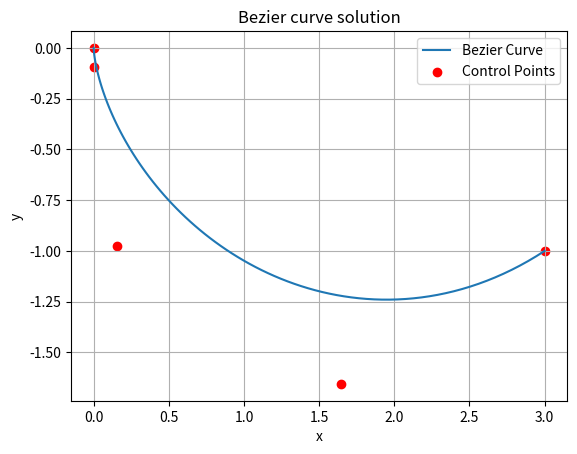

Generate this figure with matplotlib:
import numpy as np
import matplotlib.pyplot as plt
from math import comb as nCr
from scipy.integrate import quad
from scipy.optimize import minimize

class BezierCurve:
    '''
    Class to represent a Bezier curve defined by control points.
    '''
    def __init__(self, control_points: np.ndarray[np.ndarray]):
        # Validate control points and define degree
        self.control_points = np.array(control_points)
        self.degree = len(self.control_points) - 1

    def curve(self, t: float):
        '''
        Calculate the Bezier curve point at parameter t as a Bernstein polynomial.
        '''
        # Calculate the Bezier curve point at parameter t
        terms = [nCr(self.degree, i) * (1-t)**(self.degree-i) * t**i * self.control_points[i] for i in range(self.degree + 1)]
        return sum(terms)
    
    def curve_deriv(self, t: float):
        '''
        Calculate the derivative of the Bezier curve at parameter t.
        '''
        # Calculate the derivative of the Bezier curve at parameter t
        terms = [nCr(self.degree-1, i) * (1-t)**(self.degree-i-1) * t**i * (self.control_points[i+1]-self.control_points[i]) for i in range(self.degree)]
        return self.degree*sum(terms)

class MinimiseAction:
    '''
    Class to handle the minimization of the action functional for a given Lagrangian.
    The action is defined as the integral of the Lagrangian over the path defined by a Bezier curve.
    '''
    def __init__(self, lagrangian, degree, initial_pos, final_pos):
        # Initialize the minimization parameters
        self.lagrangian = lagrangian
        self.degree = degree
        self.initial_pos = initial_pos
        self.final_pos = final_pos

        # Define the action function to be minimized
        def func_to_minimise(control_points: np.ndarray):
            # Reshape control points to 2D array and introduce boundariy conditions
            control_points = control_points.reshape(degree-1, len(control_points)//(degree-1))
            control_points = np.vstack((initial_pos, control_points, final_pos))

            # Define the Bezier curve and compute the action
            bezier = BezierCurve(control_points)
            action = quad(lambda t: lagrangian(t, bezier.curve(t), bezier.curve_deriv(t)), 0, 1)[0]

            # Return the action to be minimized
            return action
        self.action = func_to_minimise

    def minimise(self, initial_guess, **kwargs):
        '''
        Function to handle the minimization of the action function.
        Inputs:
        - initial_guess: Initial guess for the control points (2D array)
        - kwargs: Additional arguments for the minimization function
        Outputs (if successful minimization):
        - control_points: Optimized control points (2D array)
        - action: Optimized action value (float)
        '''
        # Reshape the initial guess for scipy's minimize function
        initial_guess = np.ndarray.flatten(np.array(initial_guess))
        # Minimize the action using scipy's minimize function
        minimize_result = minimize(self.action, initial_guess, **kwargs)
        if minimize_result.success:
            print("Minimisation successful!")
            control_points = minimize_result.x.reshape(self.degree-1, len(minimize_result.x)//(self.degree-1))
            control_points = np.vstack((self.initial_pos, control_points, self.final_pos))
            self.control_points = control_points
            self.min_action = minimize_result.fun
            return control_points, minimize_result.fun
        else:
            print("Minimisation failed.")
    
    def plot_bezier_curve(self, num_points=100):
        '''
        Function to plot the Bezier curve defined by the optimized control points.
        Inputs:
        - num_points: Number of points to plot on the curve (int)
        '''
        bezier = BezierCurve(self.control_points)
        t_vals = np.linspace(0, 1, num_points)
        curve_points = np.array([bezier.curve(t) for t in t_vals])
        
        plt.plot(curve_points[:, 0], curve_points[:, 1], label='Bezier Curve')
        plt.scatter(self.control_points[:, 0], self.control_points[:, 1], color='red', label='Control Points')
        plt.title('Bezier curve solution')
        plt.xlabel('x')
        plt.ylabel('y')
        plt.legend()
        plt.grid()
        plt.show()

def plot_2d_parameter_space(action, n=20):
    x = np.linspace(0, 1, n)
    y = np.linspace(-.1, -5, n)
    z = np.array([action(np.array([i,j])) for j in y for i in x])

    X, Y = np.meshgrid(x, y)
    Z = z.reshape(n, n)

    plt.contourf(X, Y, Z)
    plt.colorbar(label='Action')
    plt.title('Parameter Space')
    plt.xlabel('x')
    plt.ylabel('y')
    plt.show()

if __name__ == "__main__":
    # Example Lagrangian
    # Lagrangian for the Brachistochrone problem
    def Lagrangian(t, q, qdot):
        x, y = q
        xdot, ydot = qdot
        return np.sqrt((xdot**2 + ydot**2)/(-2*y))

    # Initial conditions
    initial_pos = np.array([0, 0])
    final_pos = np.array([3, -1])
    degree = 4
    initial_guess = [[.5, -.5], [.5, -.5], [.5, -.5]]

    Brachistochrone = MinimiseAction(Lagrangian, degree, initial_pos, final_pos)
    Brachistochrone.minimise(initial_guess)
    Brachistochrone.plot_bezier_curve()